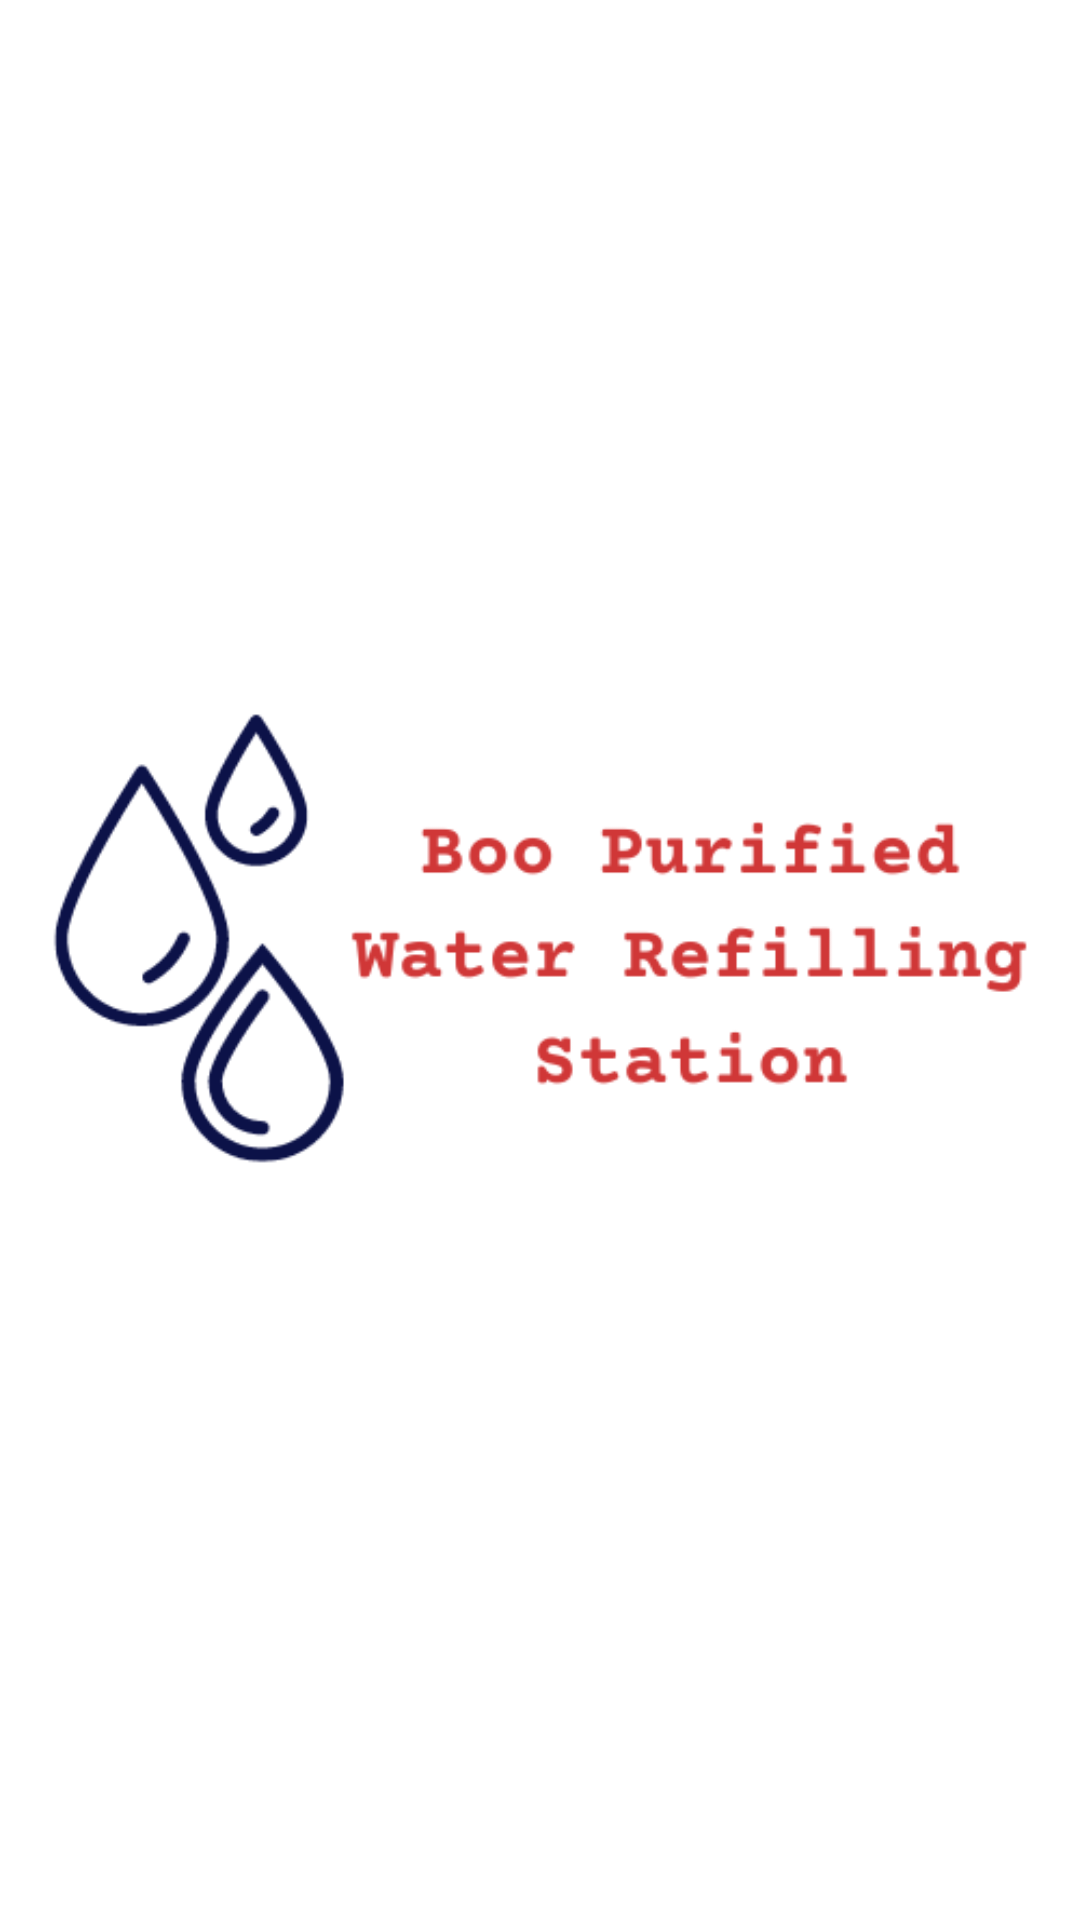

Reconstruct the res/layout file that produces this screen, plus the resources it refers to.
<!-- AndroidManifest.xml: application theme Theme.SalesTracker -->
<!-- res/layout/activity_main.xml -->
<?xml version="1.0" encoding="utf-8"?>
<androidx.constraintlayout.widget.ConstraintLayout xmlns:android="http://schemas.android.com/apk/res/android"
    xmlns:app="http://schemas.android.com/apk/res-auto"
    xmlns:tools="http://schemas.android.com/tools"
    android:layout_width="match_parent"
    android:layout_height="match_parent"
    android:background="@color/white"
    tools:context=".MainActivity">

    <ImageView
        android:id="@+id/imageView3"
        android:layout_width="wrap_content"
        android:layout_height="wrap_content"
        android:layout_marginTop="208dp"
        android:layout_marginBottom="209dp"
        app:layout_constraintBottom_toBottomOf="parent"
        app:layout_constraintEnd_toEndOf="parent"
        app:layout_constraintStart_toStartOf="parent"
        app:layout_constraintTop_toTopOf="parent"
        app:srcCompat="@drawable/splashscreen_logo" />
</androidx.constraintlayout.widget.ConstraintLayout>
<!-- resources referenced by this layout -->
<resources>
  <color name="white">#FFFFFFFF</color>
  <!-- drawable splashscreen_logo: png bitmap (drawable, 20605 bytes) -->
  <style name="Theme.SalesTracker" parent="Base.Theme.SalesTracker" />
  <style name="Base.Theme.SalesTracker" parent="Theme.Material3.DayNight.NoActionBar">
          
          
      </style>
</resources>
